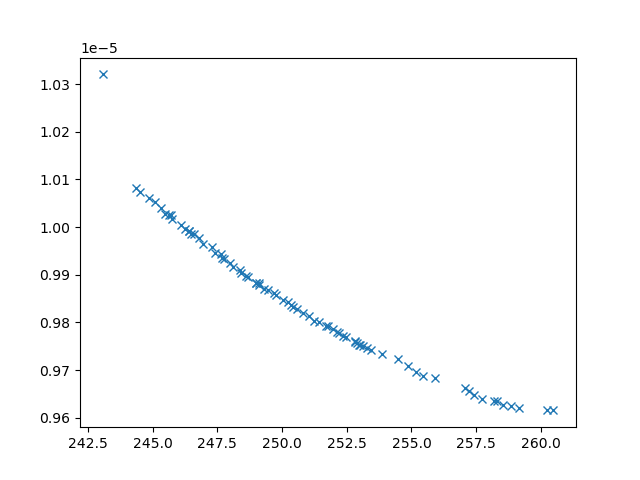

Source data for this figure (header and first rows):
xline_all_values, yline_all_values, X_all_values, obj1, obj2, obj3, inc
244.3, 1.0082108244811988e-05, [np.float64(2.8631803984184407), np.floa…, 244.3, 1.0082108244811988e-05, 30994262, 0
243.1, 1.0320146076880958e-05, [10, 0.1, np.float64(1.7544549167448134)…, 243.1, 1.0320146076880958e-05, 44704755, 0
259.2, 9.620885124143528e-06, [np.float64(1.3371191255788895), 10, np.…, 259.2, 9.620885124143528e-06, 2413104, 0
245.7, 1.0017747527312293e-05, [np.float64(1.6170184809149235), np.floa…, 245.7, 1.0017747527312293e-05, 17601486, 0
252.5, 9.768609736185072e-06, [np.float64(3.7966888898081), np.float64…, 252.5, 9.768609736185072e-06, 4366247, 0
253.9, 9.733524304690282e-06, [np.float64(2.550103404253907), np.float…, 253.9, 9.733524304690282e-06, 3207836, 0
254.5, 9.722998570932356e-06, [np.float64(2.3585129433109993), np.floa…, 254.5, 9.722998570932356e-06, 2951337, 0
255.2, 9.695264440729469e-06, [np.float64(2.809234124023394), np.float…, 255.2, 9.695264440729469e-06, 3229078, 0
248.7, 9.894636809958774e-06, [np.float64(4.1852632905695275), np.floa…, 248.7, 9.894636809958774e-06, 6807257, 0
250.4, 9.83282764833922e-06, [np.float64(3.994135434111867), np.float…, 250.4, 9.83282764833922e-06, 5301886, 0
246.1, 1.0003657523844178e-05, [np.float64(4.803449256560021), np.float…, 246.1, 1.0003657523844178e-05, 14333422, 0
258.6, 9.625819693156416e-06, [np.float64(1.8268429233822596), np.floa…, 258.6, 9.625819693156416e-06, 2589971, 0
254.9, 9.708353154516436e-06, [np.float64(2.231834905950708), np.float…, 254.9, 9.708353154516436e-06, 2936973, 0
247.7, 9.935301087593272e-06, [np.float64(4.4856372596741325), np.floa…, 247.7, 9.935301087593272e-06, 8717367, 0
257.7, 9.640209241887457e-06, [np.float64(2.1841674287726054), np.floa…, 257.7, 9.640209241887457e-06, 2778281, 0
244.5, 1.0074248233094826e-05, [np.float64(2.592006045074282), np.float…, 244.5, 1.0074248233094826e-05, 29363474, 0
245.5, 1.002767906863278e-05, [np.float64(1.2011866296458478), np.floa…, 245.5, 1.002767906863278e-05, 20132354, 0
252.1, 9.77956809812195e-06, [np.float64(3.436701709284443), np.float…, 252.1, 9.77956809812195e-06, 4159855, 0
252.8, 9.759447869249448e-06, [np.float64(3.1755063219461936), np.floa…, 252.8, 9.759447869249448e-06, 3803299, 0
249.4, 9.867349266519812e-06, [np.float64(4.267200860849896), np.float…, 249.4, 9.867349266519812e-06, 6253407, 0
248, 9.925068159151809e-06, [np.float64(4.623069526201534), np.float…, 248, 9.925068159151809e-06, 8543552, 0
249, 9.882482697567864e-06, [np.float64(4.069766560407053), np.float…, 249, 9.882482697567864e-06, 6341703, 0
255.4, 9.686669392089178e-06, [0.1, np.float64(6.451805316409929), np.…, 255.4, 9.686669392089178e-06, 3267382, 0
250.8, 9.82010562739996e-06, [np.float64(3.7232337445610124), np.floa…, 250.8, 9.82010562739996e-06, 4876778, 0
257.4, 9.647881503974467e-06, [np.float64(2.127749497314155), np.float…, 257.4, 9.647881503974467e-06, 2745092, 0
260.5, 9.615341078654705e-06, [np.float64(0.14354746337275714), 10, np…, 260.5, 9.615341078654705e-06, 2197134, 0
251.7, 9.793422599020776e-06, [np.float64(4.073461540322804), np.float…, 251.7, 9.793422599020776e-06, 4686779, 0
249.8, 9.857731153805915e-06, [np.float64(3.2212125930498305), np.floa…, 249.8, 9.857731153805915e-06, 6112158, 0
252, 9.787069730131747e-06, [np.float64(2.709267929405699), np.float…, 252, 9.787069730131747e-06, 3876683, 0
246.6, 9.984751625999309e-06, [np.float64(4.85560144972635), np.float6…, 246.6, 9.984751625999309e-06, 12650697, 0
244.8, 1.0061574907790794e-05, [np.float64(3.5858629178517836), np.floa…, 244.8, 1.0061574907790794e-05, 25463039, 0
245.3, 1.0039733932970278e-05, [np.float64(4.9089258453187385), np.floa…, 245.3, 1.0039733932970278e-05, 20335403, 0
248.4, 9.90352502250473e-06, [np.float64(3.797456251524012), np.float…, 248.4, 9.90352502250473e-06, 7072623, 0
248.1, 9.916294333051036e-06, [np.float64(4.00998585942639), np.float6…, 248.1, 9.916294333051036e-06, 7716617, 0
247, 9.963749876676886e-06, [np.float64(4.1777938581579654), np.floa…, 247, 9.963749876676886e-06, 9793048, 0
251.2, 9.803735667976464e-06, [np.float64(5.07875758551035), np.float6…, 251.2, 9.803735667976464e-06, 4723295, 0
251.4, 9.799963507063197e-06, [np.float64(3.7746635440896696), np.floa…, 251.4, 9.799963507063197e-06, 4657867, 0
245.1, 1.0051659669219661e-05, [np.float64(4.120649387005973), np.float…, 245.1, 1.0051659669219661e-05, 30108103, 0
247.3, 9.958243945539914e-06, [np.float64(5.713713820975873), np.float…, 247.3, 9.958243945539914e-06, 10998121, 0
255.9, 9.68339794498061e-06, [np.float64(2.1135978738487875), np.floa…, 255.9, 9.68339794498061e-06, 2790455, 0
253.3, 9.74527930752096e-06, [np.float64(3.231480573044636), np.float…, 253.3, 9.74527930752096e-06, 3745678, 0
250, 9.845919127738073e-06, [np.float64(3.32984396931197), np.float6…, 250, 9.845919127738073e-06, 5179838, 0
251, 9.81232935792642e-06, [np.float64(3.7188607697043583), np.floa…, 251, 9.81232935792642e-06, 4690635, 0
246.4, 9.992514236167305e-06, [np.float64(3.926271629788123), np.float…, 246.4, 9.992514236167305e-06, 13283727, 0
257.2, 9.655570316935664e-06, [np.float64(1.7888886329794893), np.floa…, 257.2, 9.655570316935664e-06, 2599734, 0
246.3, 9.996283176337882e-06, [np.float64(4.076901968523009), np.float…, 246.3, 9.996283176337882e-06, 13401119, 0
258.2, 9.634515003300794e-06, [np.float64(1.7492093637466262), np.floa…, 258.2, 9.634515003300794e-06, 2582929, 0
258.3, 9.634434075266216e-06, [np.float64(1.5797478987540323), np.floa…, 258.3, 9.634434075266216e-06, 2502701, 0
249.7, 9.86162417926744e-06, [np.float64(5.606596705551795), np.float…, 249.7, 9.86162417926744e-06, 6440271, 0
249.1, 9.882306304495014e-06, [np.float64(4.19583080629033), np.float6…, 249.1, 9.882306304495014e-06, 6480839, 0
248.4, 9.91003283946033e-06, [np.float64(2.8871649245680784), np.floa…, 248.4, 9.91003283946033e-06, 7747254, 0
249, 9.882772731135526e-06, [np.float64(3.9883081512660747), np.floa…, 249, 9.882772731135526e-06, 6232877, 0
248.6, 9.896713299738047e-06, [np.float64(4.146765630354987), np.float…, 248.6, 9.896713299738047e-06, 6874567, 0
253.1, 9.750914711215793e-06, [np.float64(3.0315331333777773), np.floa…, 253.1, 9.750914711215793e-06, 3636722, 0
250.6, 9.828248498484375e-06, [np.float64(4.060743772179901), np.float…, 250.6, 9.828248498484375e-06, 5310155, 0
247.6, 9.943326736784538e-06, [np.float64(4.872712819772987), np.float…, 247.6, 9.943326736784538e-06, 10054411, 0
253.4, 9.742454891328777e-06, [np.float64(3.071890092980371), np.float…, 253.4, 9.742454891328777e-06, 3613159, 0
258.9, 9.624787173595114e-06, [np.float64(1.5021405707699143), np.floa…, 258.9, 9.624787173595114e-06, 2456006, 0
257.1, 9.662359337977895e-06, [np.float64(1.678326600954521), np.float…, 257.1, 9.662359337977895e-06, 2537967, 0
250.3, 9.837185566294131e-06, [np.float64(3.574478414530984), np.float…, 250.3, 9.837185566294131e-06, 4938231, 0
... 18 more rows
